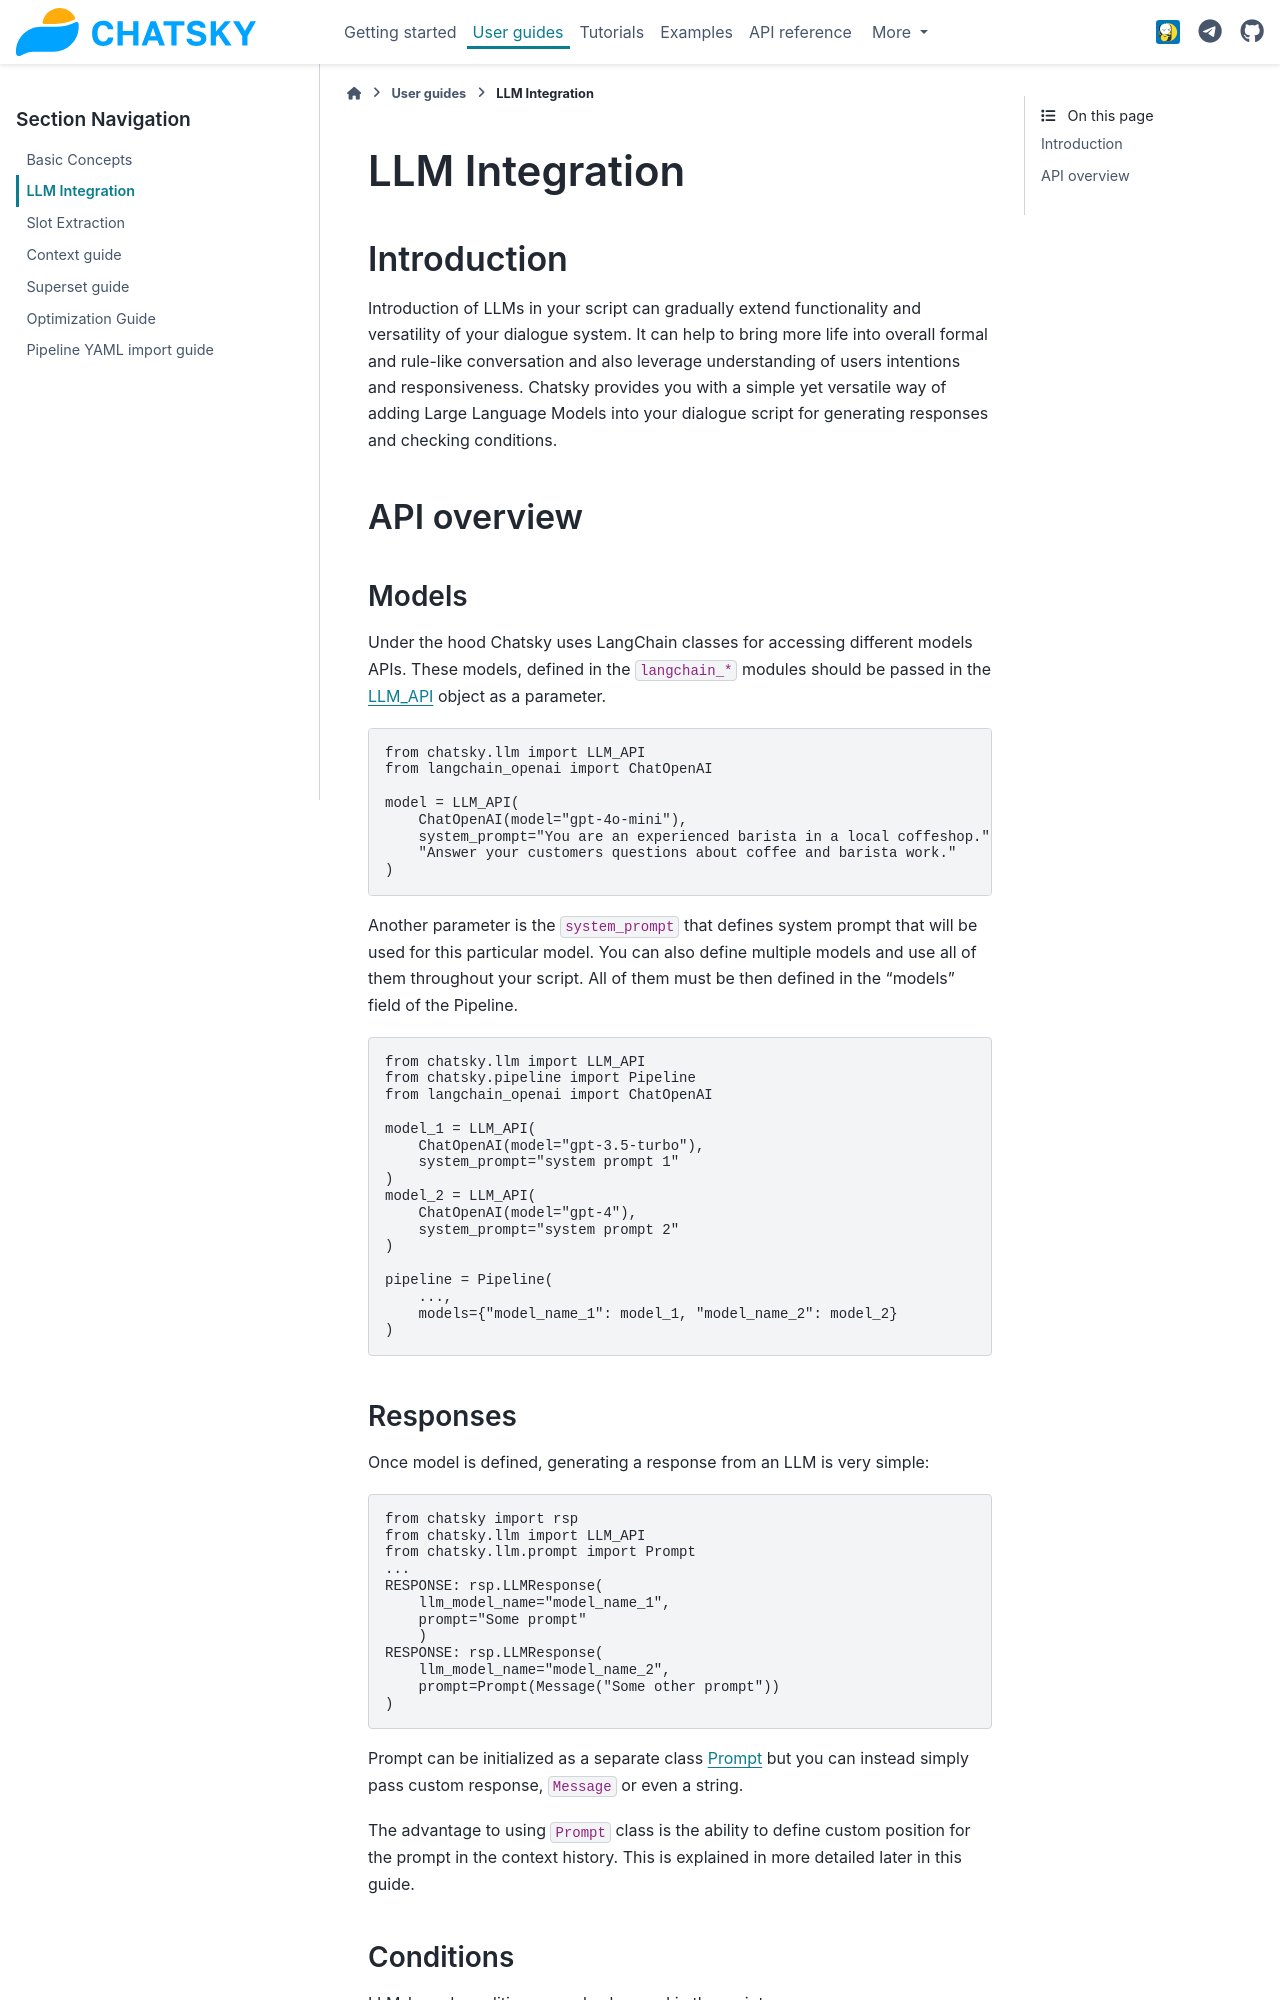

repository: deeppavlov/chatsky · page: feat/rename_request_in_stats/user_guides/llm_integration.html · generator: sphinx

LLM Integration
---------------

Introduction
~~~~~~~~~~~~

Introduction of LLMs in your script can gradually extend functionality and versatility of your dialogue system.
It can help to bring more life into overall formal and rule-like conversation and also leverage understanding of users intentions and responsiveness.
Chatsky provides you with a simple yet versatile way of adding Large Language Models into your dialogue script for generating responses and checking conditions.

API overview
~~~~~~~~~~~~

Models
===============

Under the hood Chatsky uses LangChain classes for accessing different models APIs.
These models, defined in the ``langchain_*`` modules should be passed in the `LLM_API <../apiref/chatsky.llm.wrapper.html#chatsky.llm.LLM_API>`_ object as a parameter.

.. code-block:: python

    from chatsky.llm import LLM_API
    from langchain_openai import ChatOpenAI

    model = LLM_API(
        ChatOpenAI(model="gpt-4o-mini"),
        system_prompt="You are an experienced barista in a local coffeshop."
        "Answer your customers questions about coffee and barista work."
    )


Another parameter is the ``system_prompt`` that defines system prompt that will be used for this particular model.
You can also define multiple models and use all of them throughout your script. All of them must be then defined in the "models" field of the Pipeline.

.. code-block:: python

    from chatsky.llm import LLM_API
    from chatsky.pipeline import Pipeline
    from langchain_openai import ChatOpenAI

    model_1 = LLM_API(
        ChatOpenAI(model="gpt-3.5-turbo"),
        system_prompt="system prompt 1"
    )
    model_2 = LLM_API(
        ChatOpenAI(model="gpt-4"),
        system_prompt="system prompt 2"
    )

    pipeline = Pipeline(
        ...,
        models={"model_name_1": model_1, "model_name_2": model_2}
    )

Responses
=========

Once model is defined, generating a response from an LLM is very simple:

.. code-block:: python

    from chatsky import rsp
    from chatsky.llm import LLM_API
    from chatsky.llm.prompt import Prompt
    ...
    RESPONSE: rsp.LLMResponse(
        llm_model_name="model_name_1",
        prompt="Some prompt"
        )
    RESPONSE: rsp.LLMResponse(
        llm_model_name="model_name_2",
        prompt=Prompt(Message("Some other prompt"))
    )


Prompt can be initialized as a separate class `Prompt <../apiref/chatsky.llm.prompt.html#chatsky.llm.prompt.Prompt>`_
but you can instead simply pass custom response, ``Message`` or even a string.

The advantage to using ``Prompt`` class is the ability to define custom position for the prompt
in the context history. This is explained in more detailed later in this guide.
